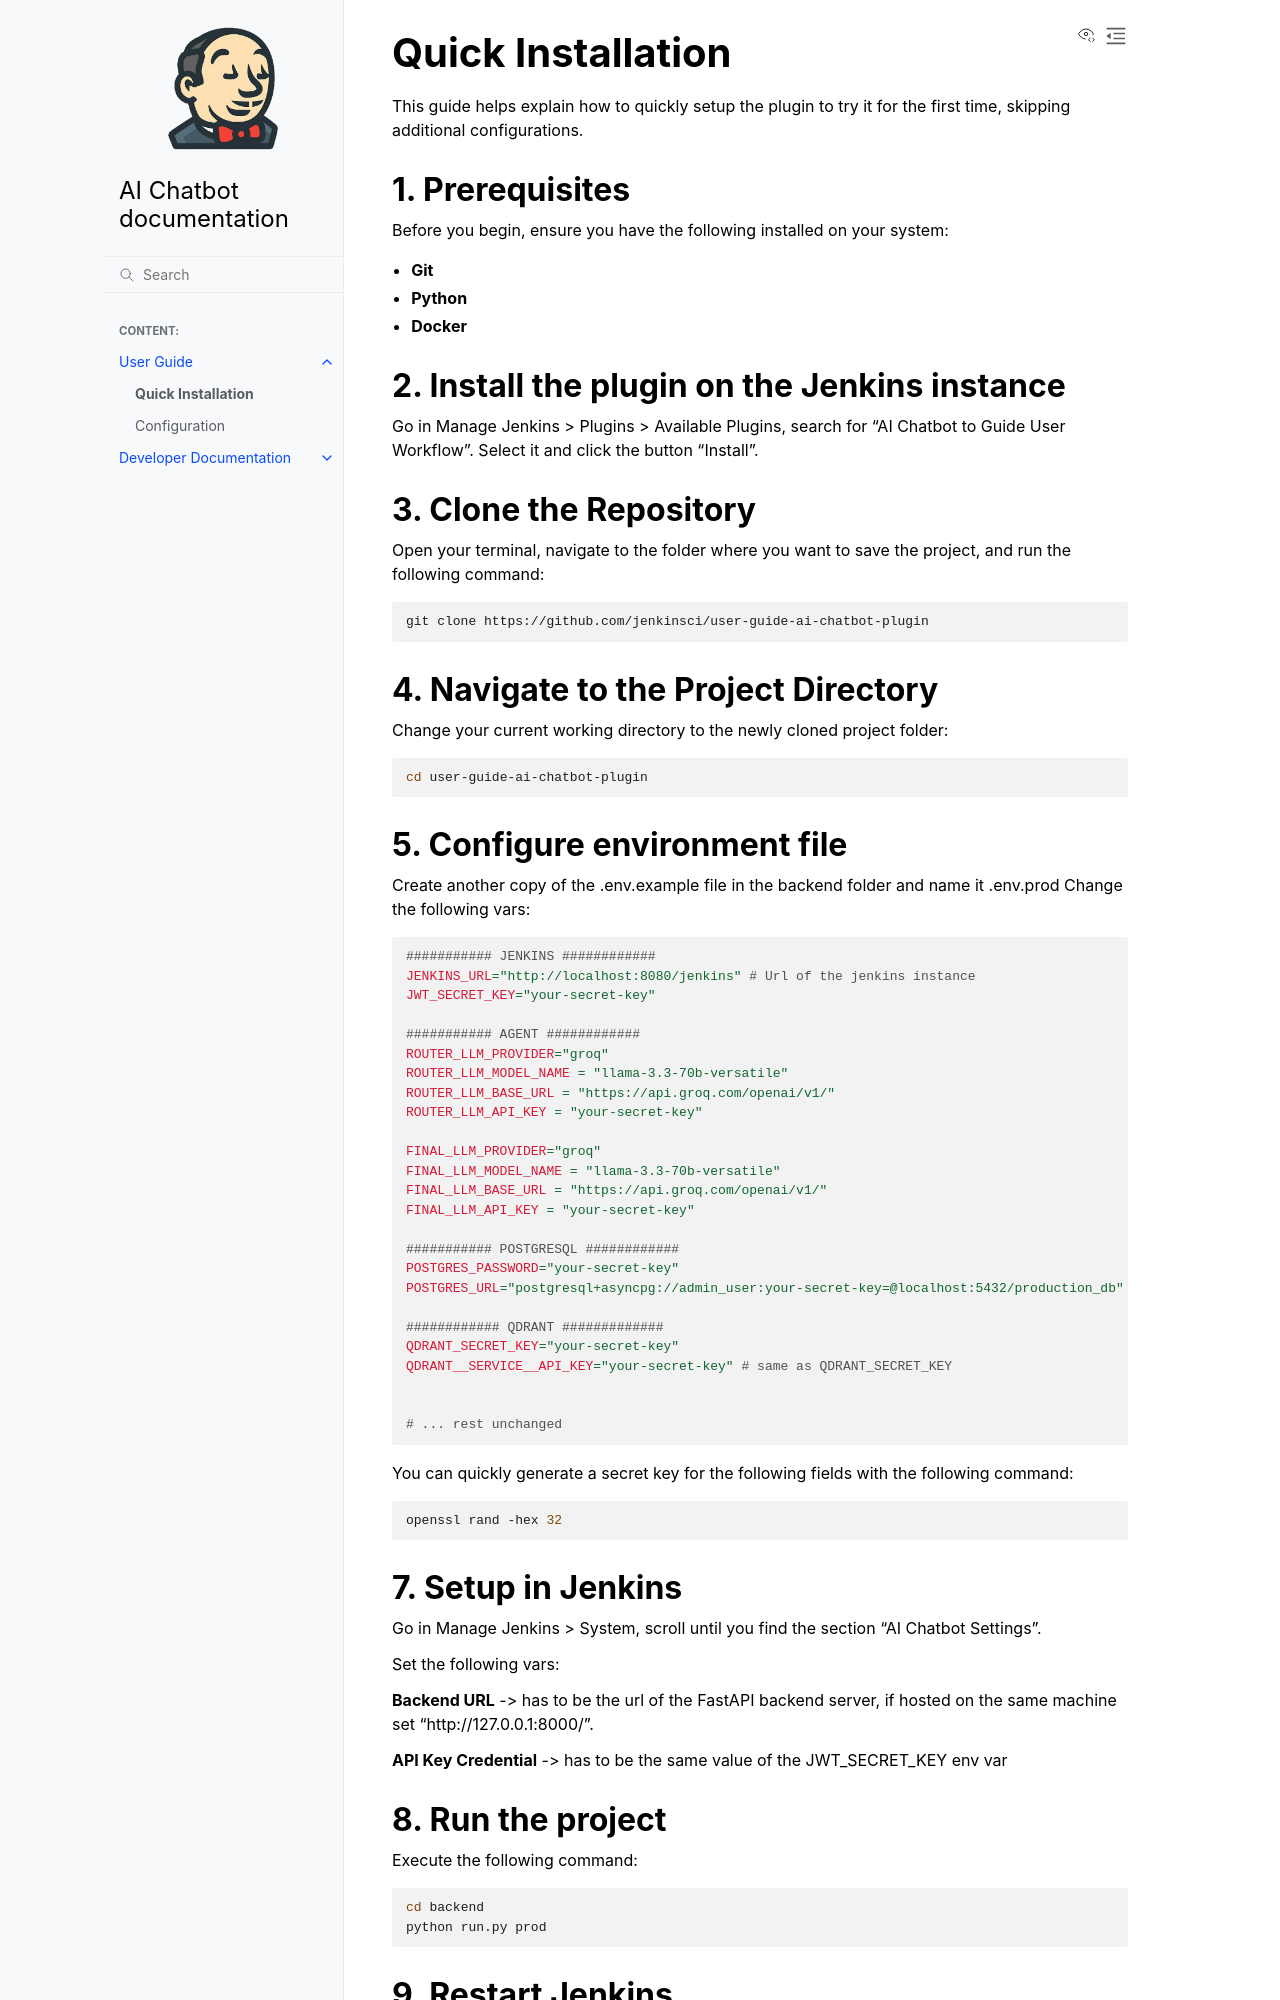

repository: thatsdc/example-docs-repo · page: user-guide/quick-installation.html · generator: sphinx

# Quick Installation

This guide helps explain how to quickly setup the plugin to try it for the first time, skipping additional configurations.

### 1. Prerequisites

Before you begin, ensure you have the following installed on your system:
* **Git**
* **Python**
* **Docker**

### 2. Install the plugin on the Jenkins instance

Go in Manage Jenkins > Plugins > Available Plugins, search for "AI Chatbot to Guide User Workflow". Select it and click the button "Install". 

### 3. Clone the Repository

Open your terminal, navigate to the folder where you want to save the project, and run the following command:

```bash
git clone https://github.com/jenkinsci/user-guide-ai-chatbot-plugin
```

### 4. Navigate to the Project Directory

Change your current working directory to the newly cloned project folder:

```bash
cd user-guide-ai-chatbot-plugin
```

### 5. Configure environment file

Create another copy of the .env.example file in the backend folder and name it .env.prod
Change the following vars:

```bash
########### JENKINS ############
JENKINS_URL="http://localhost:8080/jenkins" # Url of the jenkins instance
JWT_SECRET_KEY="your-secret-key"

########### AGENT ############
ROUTER_LLM_PROVIDER="groq"
ROUTER_LLM_MODEL_NAME = "llama-3.3-70b-versatile"
ROUTER_LLM_BASE_URL = "https://api.groq.com/openai/v1/"
ROUTER_LLM_API_KEY = "your-secret-key"

FINAL_LLM_PROVIDER="groq"
FINAL_LLM_MODEL_NAME = "llama-3.3-70b-versatile"
FINAL_LLM_BASE_URL = "https://api.groq.com/openai/v1/"
FINAL_LLM_API_KEY = "your-secret-key"

########### POSTGRESQL ############
POSTGRES_PASSWORD="your-secret-key"
POSTGRES_URL="postgresql+asyncpg://admin_user:your-secret-key=@localhost:5432/production_db"

############ QDRANT #############
QDRANT_SECRET_KEY="your-secret-key"
QDRANT__SERVICE__API_KEY="your-secret-key" # same as QDRANT_SECRET_KEY


# ... rest unchanged
```

You can quickly generate a secret key for the following fields with the following command: 
```bash
openssl rand -hex 32
```
